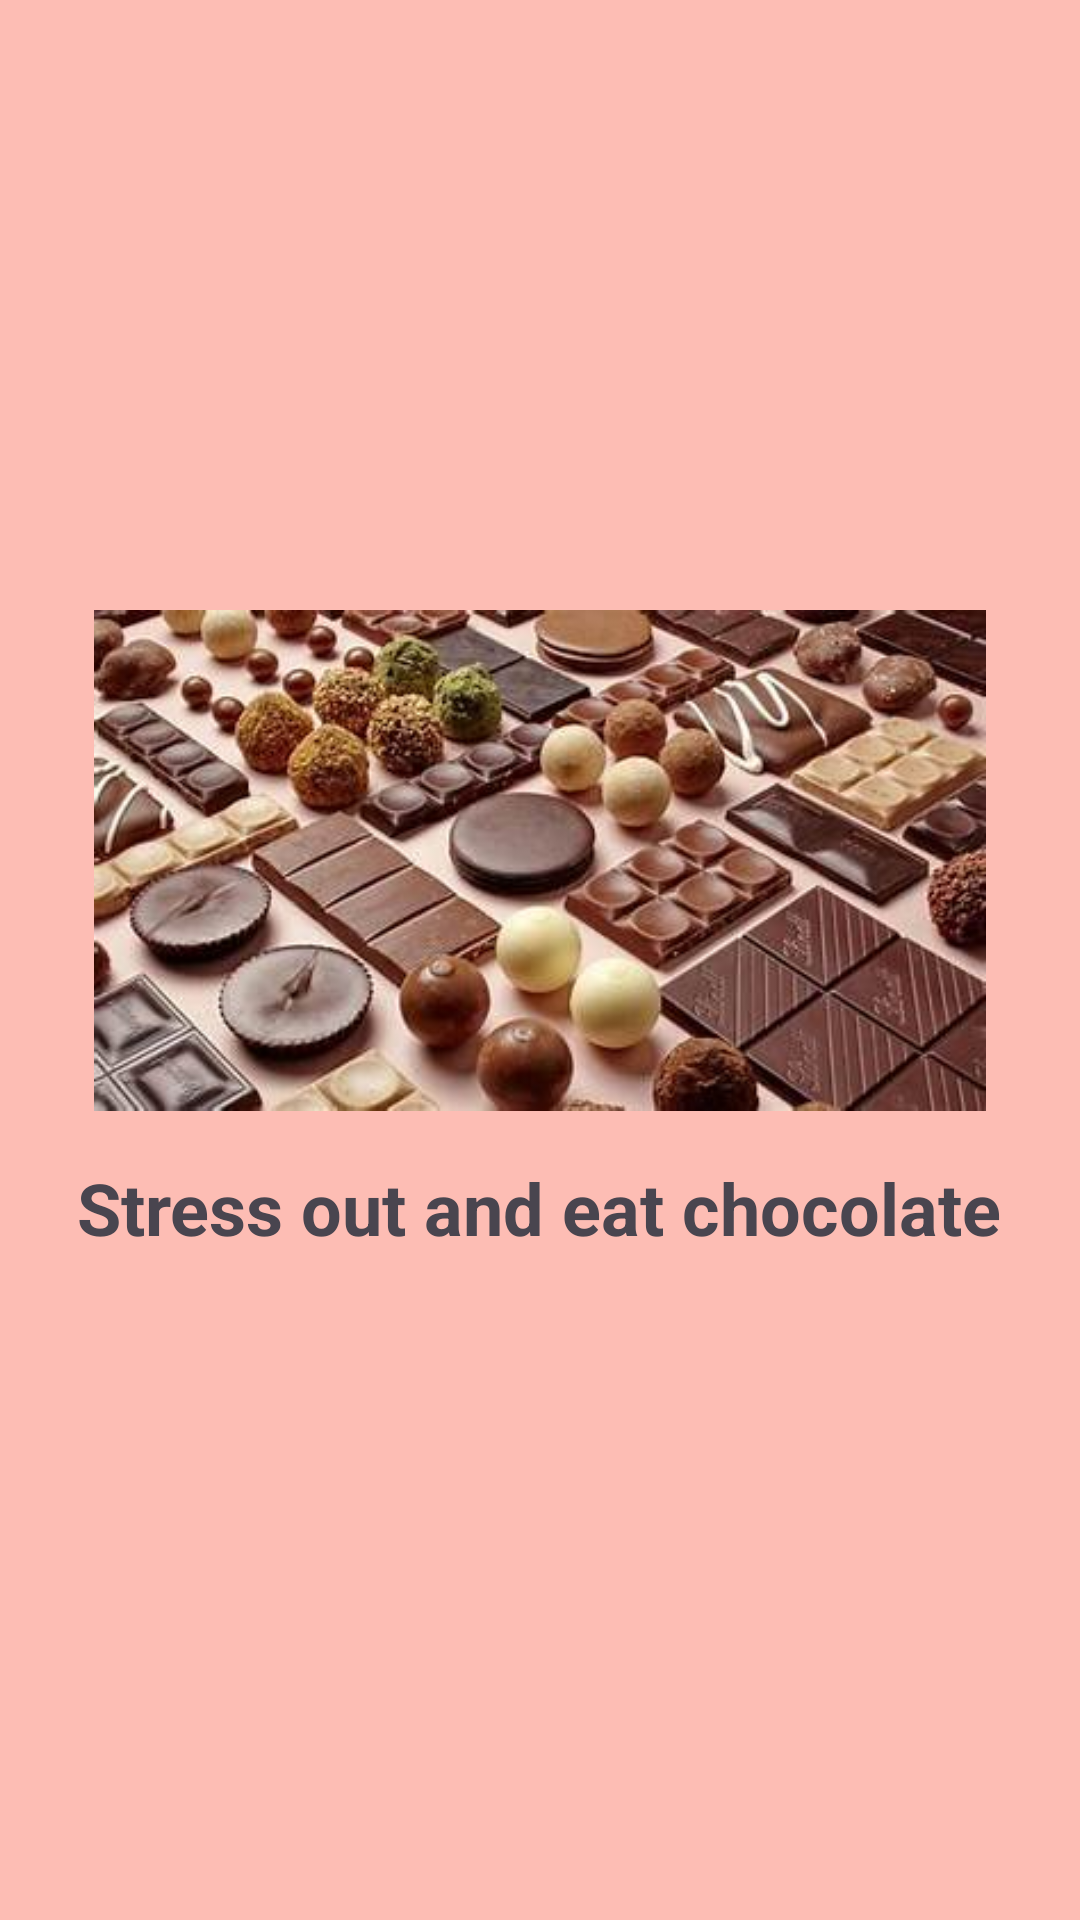

Write the Android layout XML for this screen, with the resource values it uses.
<!-- AndroidManifest.xml: application theme Theme.Chocolates -->
<!-- res/layout/image.xml -->
<?xml version="1.0" encoding="utf-8"?>
<LinearLayout xmlns:android="http://schemas.android.com/apk/res/android"
    xmlns:app="http://schemas.android.com/apk/res-auto"
    xmlns:tools="http://schemas.android.com/tools"
    android:id="@+id/main"
    android:layout_width="match_parent"
    android:layout_height="match_parent"
    android:orientation="vertical"
    android:padding="16dp"
    android:background="@drawable/img_1"
    android:gravity="center">




<ImageView
    android:id="@+id/iv_selected_image"
    android:layout_width="match_parent"
    android:layout_height="167dp"
    android:layout_marginBottom="16dp"
    android:scaleType="fitCenter"
    app:srcCompat="@drawable/img" />

    <TextView

        android:layout_width="wrap_content"
        android:layout_height="wrap_content"
        android:gravity="center"
        android:layout_marginBottom="18dp"
        android:text="@string/stress_out_and_eat_chocolate"
        android:textSize="24sp"
        android:textStyle="bold"/>



</LinearLayout>
<!-- resources referenced by this layout -->
<resources>
  <!-- drawable img: png bitmap (drawable, 241489 bytes) -->
  <!-- drawable img_1: png bitmap (drawable, 14048 bytes) -->
  <string name="stress_out_and_eat_chocolate">Stress out and eat chocolate</string>
  <style name="Theme.Chocolates" parent="Base.Theme.Chocolates" />
  <style name="Base.Theme.Chocolates" parent="Theme.Material3.DayNight.NoActionBar">
          
          
      </style>
</resources>
